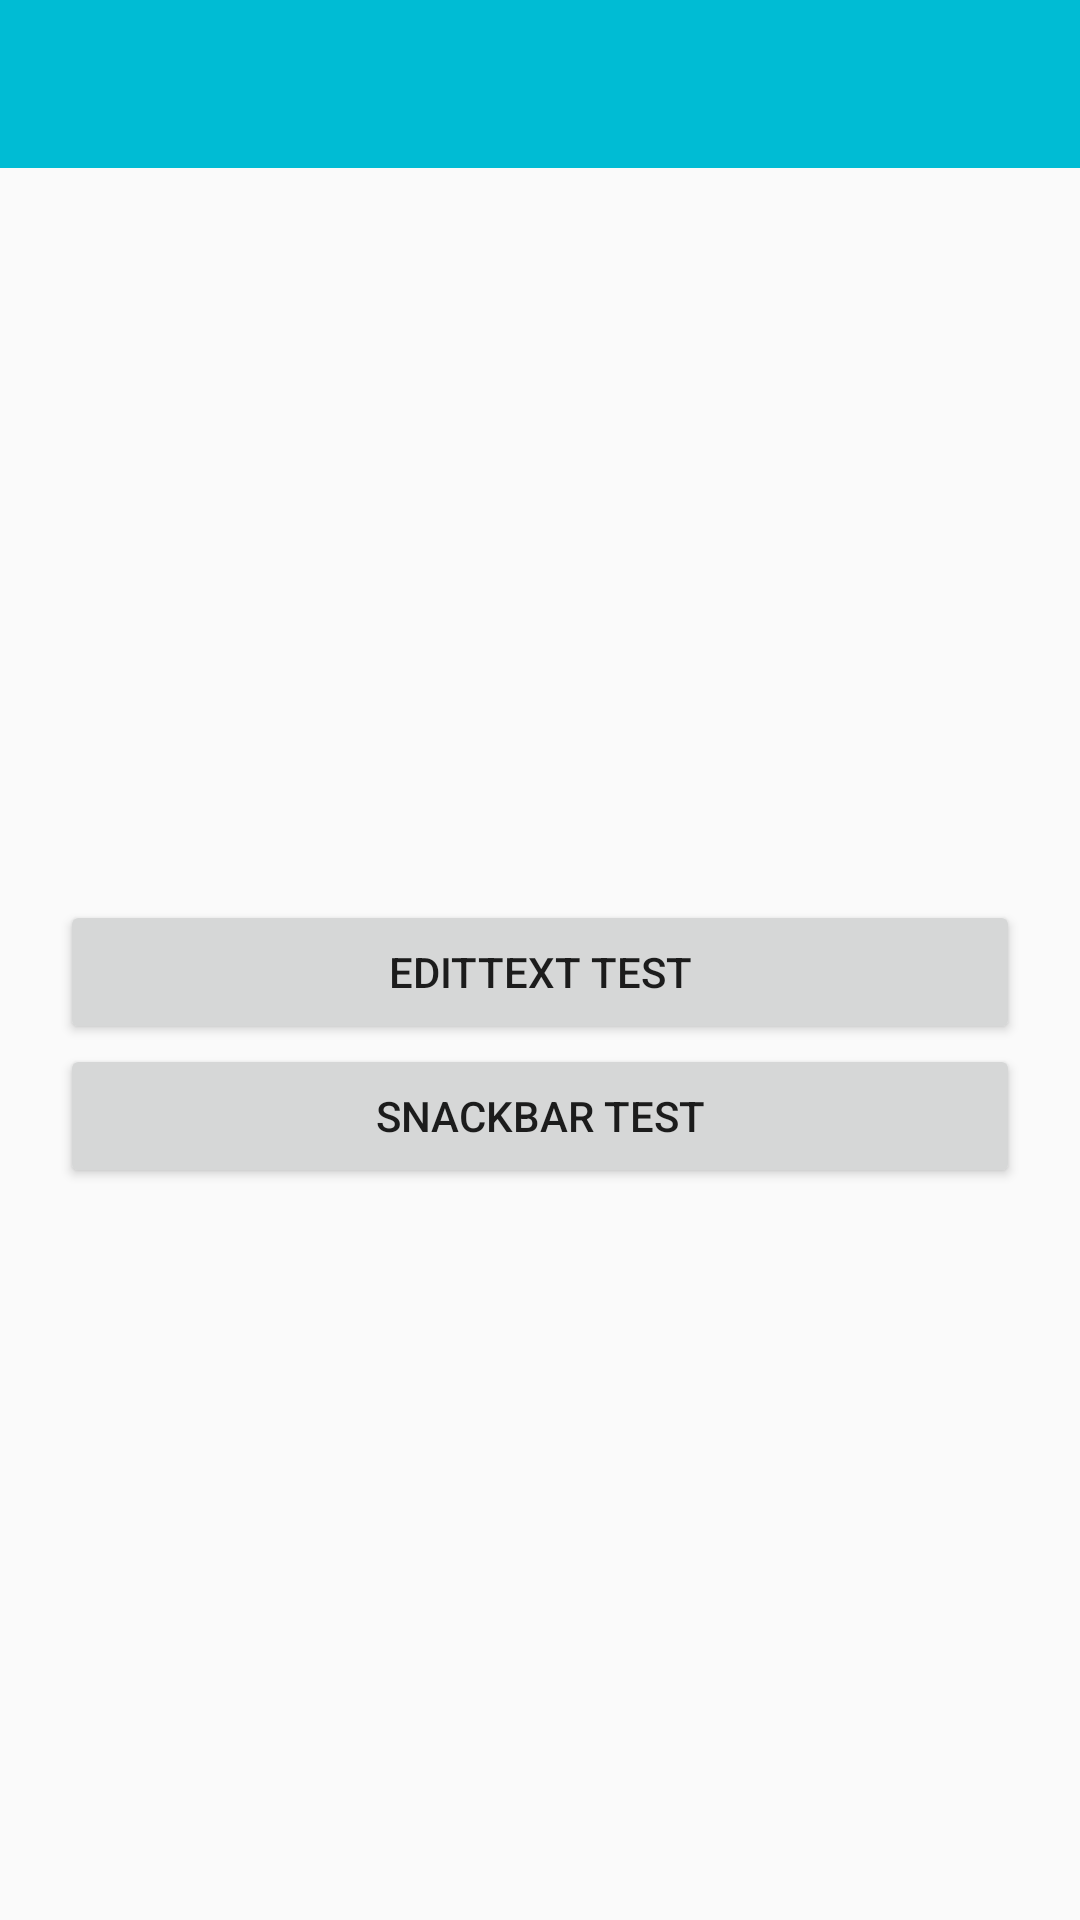

This screen was rendered from an Android layout file. Write that file and the resources it references.
<!-- AndroidManifest.xml: application theme AppTheme -->
<!-- res/layout/mainlayout.xml -->
<?xml version="1.0" encoding="utf-8"?>
<LinearLayout xmlns:android="http://schemas.android.com/apk/res/android"
    xmlns:app="http://schemas.android.com/apk/res-auto"
    xmlns:tools="http://schemas.android.com/tools"
    android:orientation="vertical" android:layout_width="match_parent"
    android:layout_height="match_parent"  >
    <android.support.v7.widget.Toolbar
        android:id="@+id/toolbar"
        android:layout_width="match_parent"
        android:layout_height="?attr/actionBarSize"
        android:background="?attr/colorPrimary"
        android:theme="@style/ThemeOverlay.AppCompat.Dark.ActionBar"
        app:popupTheme="@style/ThemeOverlay.AppCompat.Light"
        android:layout_alignParentLeft="true"
        android:layout_alignParentStart="true"
        android:layout_alignParentRight="true"
        android:layout_alignParentEnd="true" />
    <LinearLayout
        android:layout_width="match_parent"
        android:layout_height="match_parent"
        android:orientation="vertical"
        android:gravity="center"
        android:padding="20dp"
        >
    <Button
        android:layout_width="match_parent"
        android:layout_height="wrap_content"
        android:text="EditText Test"
        android:id="@+id/btnEditTest" />

    <Button
        android:layout_width="match_parent"
        android:layout_height="wrap_content"
        android:text="SnackBar Test"
        android:id="@+id/btnSnackTest" />
    </LinearLayout>
</LinearLayout>
<!-- resources referenced by this layout -->
<resources>
  <style name="AppTheme" parent="Theme.AppCompat.Light.NoActionBar">
          <item name="colorPrimary">@color/myPrimaryColor</item>
          <item name="colorPrimaryDark">@color/myPrimaryDarkColor</item>
          <item name="colorAccent">@color/myPrimaryDarkColor</item>
      </style>
  <color name="myPrimaryColor">#00BCD4</color>
  <color name="myPrimaryDarkColor">#0097A7</color>
</resources>
